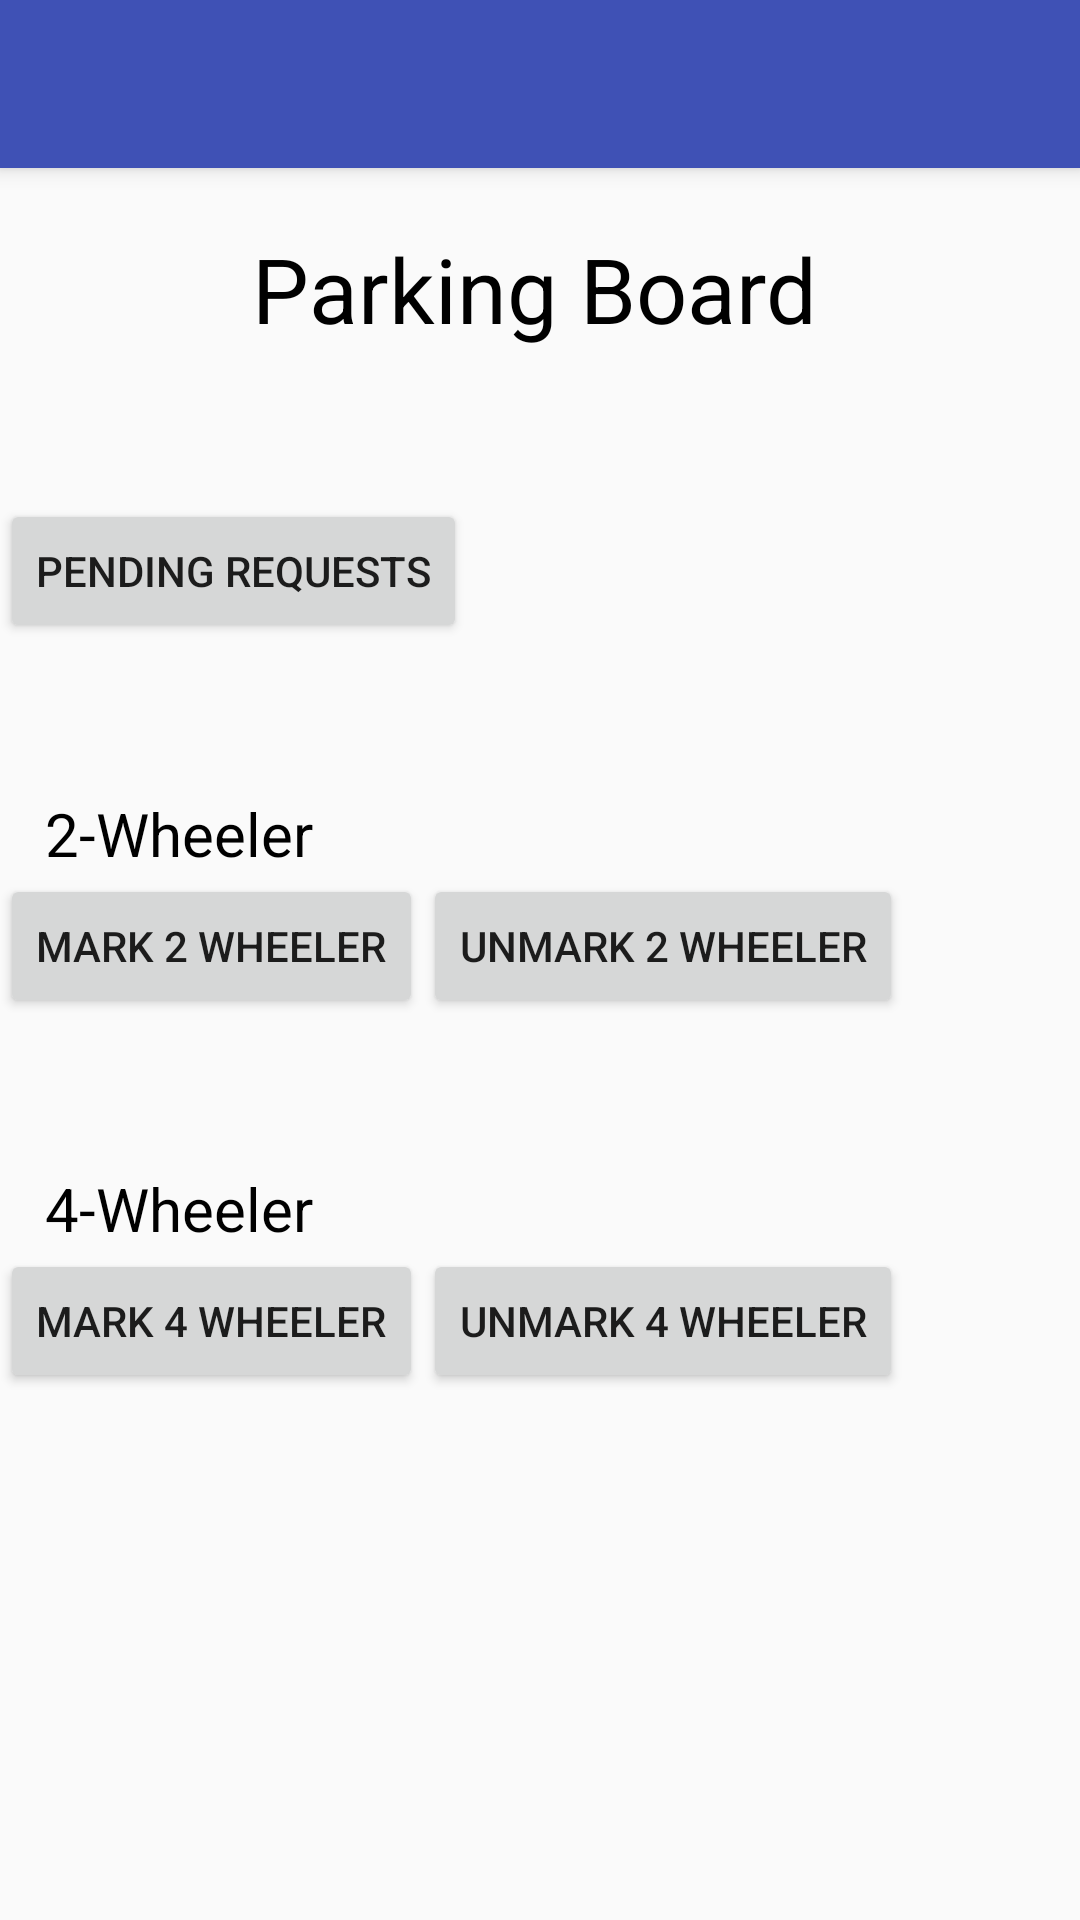

Produce the Android XML layout that renders to this screen, including the resource entries it uses.
<!-- AndroidManifest.xml: application theme AppTheme -->
<!-- res/layout/app_bar_login_client.xml -->
<?xml version="1.0" encoding="utf-8"?>

<android.support.design.widget.CoordinatorLayout xmlns:android="http://schemas.android.com/apk/res/android"
    xmlns:app="http://schemas.android.com/apk/res-auto"
    xmlns:tools="http://schemas.android.com/tools"
    android:layout_width="match_parent"
    android:layout_height="match_parent"
    tools:context="com.example.dellpc.parkingreservation.Login_client">

    <android.support.design.widget.AppBarLayout
        android:layout_width="match_parent"
        android:layout_height="wrap_content"
        android:theme="@style/AppTheme.AppBarOverlay">

        <android.support.v7.widget.Toolbar
            android:id="@+id/toolbar"
            android:layout_width="match_parent"
            android:layout_height="?attr/actionBarSize"
            android:background="?attr/colorPrimary"
            app:popupTheme="@style/AppTheme.PopupOverlay" />

    </android.support.design.widget.AppBarLayout>

    <include layout="@layout/content_login_client" />


</android.support.design.widget.CoordinatorLayout>
<!-- res/layout/content_login_client.xml (included above) -->
<?xml version="1.0" encoding="utf-8"?>

<ScrollView
    android:layout_width="match_parent"
    android:layout_height="match_parent"
    android:scrollbars="vertical"
    xmlns:android="http://schemas.android.com/apk/res/android"
    xmlns:app="http://schemas.android.com/apk/res-auto"
    xmlns:tools="http://schemas.android.com/tools"
    app:layout_behavior="@string/appbar_scrolling_view_behavior"
    tools:context="com.example.dellpc.parkingreservation.Login_client"
    tools:showIn="@layout/app_bar_login_client"
    android:scrollbarStyle="insideInset">
<LinearLayout
    android:layout_width="match_parent"
    android:layout_height="match_parent"
    android:orientation="vertical">

    <TextView
        android:layout_width="match_parent"
        android:layout_height="wrap_content"
        android:text="Parking Board"
        android:textColor="@color/black"
        android:textSize="30dp"
        android:layout_marginTop="20dp"
        android:gravity="center_horizontal"/>

    <Button
        android:id="@+id/request"
        android:layout_width="wrap_content"
        android:layout_height="wrap_content"
        android:layout_marginTop="50dp"
        android:text="Pending Requests"
        />
    <TextView
        android:layout_width="match_parent"
        android:layout_height="wrap_content"
        android:text="2-Wheeler"
        android:textColor="@color/black"
        android:textSize="20dp"
        android:layout_marginTop="50dp"
        android:layout_marginLeft="15dp"/>

    <LinearLayout
        android:layout_width="match_parent"
        android:layout_height="wrap_content"
        android:orientation="horizontal">
        <Button
            android:id="@+id/two_wheeler_clicked"
            android:layout_width="wrap_content"
            android:layout_height="wrap_content"
            android:text="Mark 2 Wheeler"
            />
        <Button
            android:id="@+id/two_wheeler_unclicked"
            android:layout_width="wrap_content"
            android:layout_height="wrap_content"
            android:text="Unmark 2 wheeler"/>
    </LinearLayout>
    <GridLayout
        android:id="@+id/two"
        android:layout_width="match_parent"
        android:layout_height="wrap_content"
        android:columnCount="5"/>
    <TextView
        android:layout_width="match_parent"
        android:layout_height="wrap_content"
        android:text="4-Wheeler"
        android:textColor="@color/black"
        android:textSize="20dp"
        android:layout_marginTop="50dp"
        android:layout_marginLeft="15dp"/>
    <LinearLayout
        android:layout_width="match_parent"
        android:layout_height="wrap_content"
        android:orientation="horizontal">
        <Button
            android:id="@+id/four_wheeler_clicked"
            android:layout_width="wrap_content"
            android:layout_height="wrap_content"
            android:text="Mark 4 Wheeler"
            />
        <Button
            android:id="@+id/four_wheeler_unclicked"
            android:layout_width="wrap_content"
            android:layout_height="wrap_content"
            android:text="Unmark 4 wheeler"/>
    </LinearLayout>
    <GridLayout
        android:id="@+id/four"
        android:layout_width="match_parent"
        android:layout_height="wrap_content"
        android:columnCount="5"/>

</LinearLayout>
</ScrollView>
<!-- resources referenced by this layout -->
<resources>
  <color name="black">#000000</color>
  <style name="AppTheme.AppBarOverlay" parent="ThemeOverlay.AppCompat.Dark.ActionBar" />
  <style name="AppTheme.PopupOverlay" parent="ThemeOverlay.AppCompat.Light" />
  <style name="AppTheme" parent="Theme.AppCompat.Light.DarkActionBar">
          
          <item name="colorPrimary">@color/colorPrimary</item>
          <item name="colorPrimaryDark">@color/colorPrimaryDark</item>
          <item name="colorAccent">@color/colorAccent</item>
      </style>
  <color name="colorPrimary">#3F51B5</color>
  <color name="colorPrimaryDark">#303F9F</color>
  <color name="colorAccent">#FF4081</color>
</resources>
